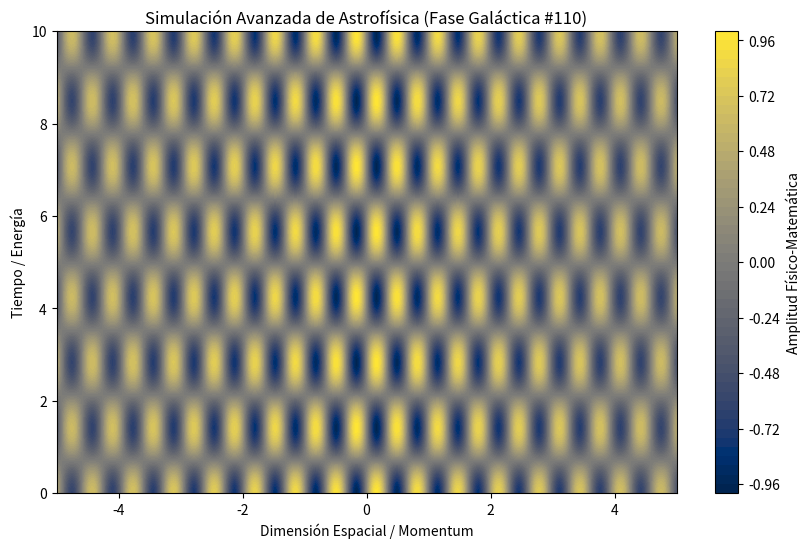

The script that saved this image:
%matplotlib inline
# Simulación Galáctica: Astrofísica - Variante 110
import numpy as np
import matplotlib.pyplot as plt

# Parámetros Físicos Aleatorios
param_1 = 9.586
param_2 = 2.22
param_3 = 0.103

t = np.linspace(0, 10, 500)
x = np.linspace(-5, 5, 500)
X, T = np.meshgrid(x, t)

# Ecuación Base (Avanzada)
Z = np.sin(X * param_1) * np.cos(T * param_2) * np.exp(-np.abs(X) * param_3)

plt.figure(figsize=(10, 6))
plt.contourf(X, T, Z, 50, cmap='cividis')
plt.colorbar(label='Amplitud Físico-Matemática')
plt.title(r'Simulación Avanzada de Astrofísica (Fase Galáctica #110)')
plt.xlabel('Dimensión Espacial / Momentum')
plt.ylabel('Tiempo / Energía')
plt.show()
